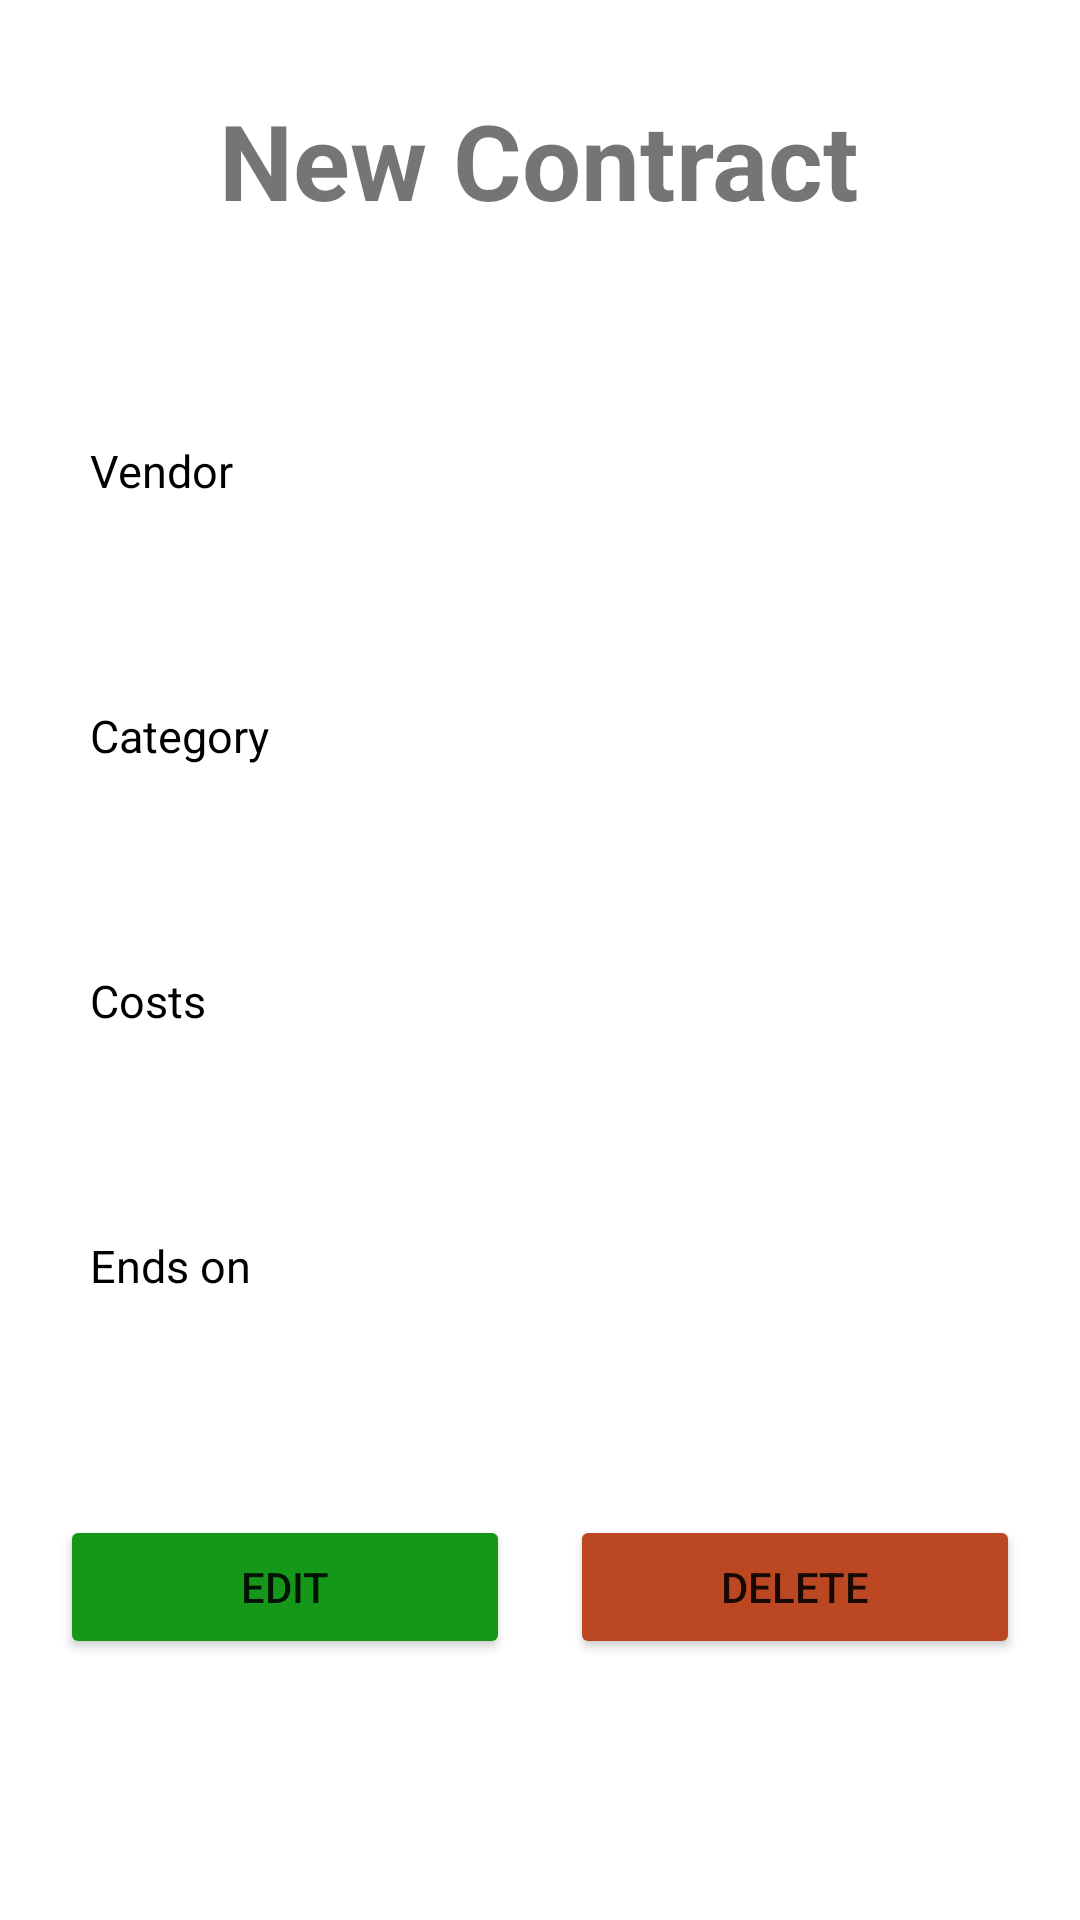

The Android layout XML behind this screen, and the referenced resources:
<!-- AndroidManifest.xml: application theme Theme.ContractApp -->
<!-- res/layout/activity_contract_details.xml -->
<?xml version="1.0" encoding="utf-8"?>
<LinearLayout xmlns:android="http://schemas.android.com/apk/res/android"
    xmlns:tools="http://schemas.android.com/tools"
    android:layout_width="match_parent"
    android:orientation="vertical"
    android:gravity="center_horizontal"
    android:layout_height="match_parent"
    tools:context=".ContractDetails">

    <TextView
        android:layout_width="wrap_content"
        android:layout_height="wrap_content"
        android:layout_marginTop="30dp"
        android:textStyle="bold"
        android:textSize="35sp"
        android:layout_marginBottom="70dp"
        android:text="@string/new_contract"
        >
    </TextView>

    <LinearLayout
        android:layout_width="match_parent"
        android:layout_height="wrap_content"
        android:layout_marginHorizontal="30dp"
        android:layout_marginBottom="30dp"
        android:orientation="vertical"
        >
        <TextView
            android:layout_width="wrap_content"
            android:layout_height="wrap_content"
            android:text="@string/vendor"
            android:textSize="15sp"
            android:textColor="@color/black"
            />
        <TextView
            android:id="@+id/contract_details_vendor"
            android:layout_width="match_parent"
            android:layout_height="43dp"
            android:background="@drawable/input_boxes"
            android:paddingStart="11dp"
            android:paddingLeft="11dp"
            android:paddingEnd="0dp"
            android:layout_marginBottom="25dp"
            android:paddingRight="0dp"
            android:textColor="#000000" />



        <TextView
            android:layout_width="wrap_content"
            android:layout_height="wrap_content"
            android:text="@string/category"
            android:textSize="15sp"
            android:textColor="@color/black"
            />
        <TextView
            android:id="@+id/contract_details_category"
            android:layout_width="match_parent"
            android:layout_height="43dp"
            android:background="@drawable/input_boxes"
            android:paddingStart="11dp"
            android:paddingLeft="11dp"
            android:paddingEnd="0dp"
            android:layout_marginBottom="25dp"
            android:paddingRight="0dp"
            android:textColor="#000000" />




        <TextView
            android:layout_width="wrap_content"
            android:layout_height="wrap_content"
            android:text="@string/costs"
            android:textSize="15sp"
            android:textColor="@color/black"
            />
        <TextView
            android:id="@+id/contract_details_costs"
            android:layout_width="match_parent"
            android:layout_height="43dp"
            android:background="@drawable/input_boxes"
            android:paddingStart="11dp"
            android:paddingLeft="11dp"
            android:paddingEnd="0dp"
            android:layout_marginBottom="25dp"
            android:paddingRight="0dp"
            android:textColor="#000000" />

        <TextView
            android:layout_width="wrap_content"
            android:layout_height="wrap_content"
            android:text="@string/ends_on"
            android:textSize="15sp"
            android:textColor="@color/black"
            />
        <TextView
            android:id="@+id/contract_details_endson"
            android:layout_width="match_parent"
            android:layout_height="43dp"
            android:background="@drawable/input_boxes"
            android:paddingStart="11dp"
            android:paddingLeft="11dp"
            android:paddingEnd="0dp"
            android:paddingRight="0dp"
            android:textColor="#000000" />
    </LinearLayout>

    <LinearLayout
        android:gravity="center"
        android:layout_width="match_parent"
        android:layout_height="wrap_content"
        android:orientation="horizontal">

        <Button
            android:id="@+id/contract_details_edit_button"
            android:layout_width="150dp"
            android:layout_height="wrap_content"
            android:layout_marginRight="20dp"
            android:backgroundTint="#15981A"
            android:text="@string/edit"
            tools:ignore="ButtonStyle,UnusedAttribute"
            android:layout_marginEnd="20dp">
        </Button>

        <Button
            android:id="@+id/contract_details_delete_button"
            android:layout_width="150dp"
            android:layout_height="wrap_content"
            android:backgroundTint="#BC4823"
            android:text="@string/delete"
            tools:ignore="ButtonStyle,UnusedAttribute">
        </Button>
    </LinearLayout>
</LinearLayout>
<!-- resources referenced by this layout -->
<resources>
  <string name="category">Category</string>
  <string name="costs">Costs</string>
  <string name="delete">Delete</string>
  <string name="edit">Edit</string>
  <string name="ends_on">Ends on</string>
  <string name="new_contract">New Contract</string>
  <string name="vendor">Vendor</string>
  <style name="Theme.ContractApp" parent="Theme.MaterialComponents.DayNight.DarkActionBar">
          
          <item name="colorPrimary">@color/purple_500</item>
          <item name="colorPrimaryVariant">@color/purple_700</item>
          <item name="colorOnPrimary">@color/white</item>
          
          <item name="colorSecondary">@color/teal_200</item>
          <item name="colorSecondaryVariant">@color/teal_700</item>
          <item name="colorOnSecondary">@color/black</item>
          
          <item name="android:statusBarColor" tools:targetApi="l">?attr/colorPrimaryVariant</item>
          
      </style>
  <!-- not gathered from this repository: default colours our renderer supplied (Android Studio template values) -->
  <color name="purple_500">#FF6200EE</color>
  <color name="purple_700">#FF3700B3</color>
  <color name="teal_200">#FF03DAC5</color>
  <color name="teal_700">#FF018786</color>
  <color name="black">#FF000000</color>
  <color name="white">#FFFFFFFF</color>
</resources>
